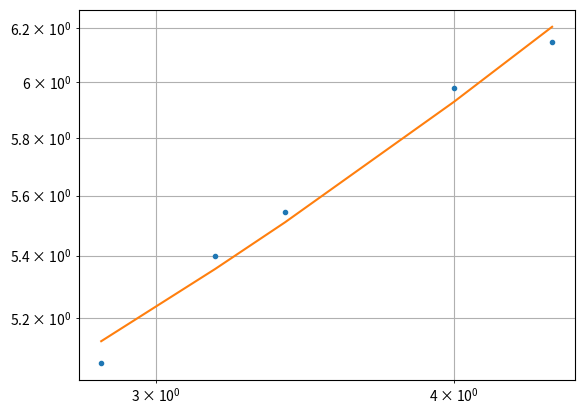

Recreate this plot in Python.
import matplotlib.pyplot as plt
from math import log10
import scipy.stats as stats

q = [700, 1500, 2500, 10000, 25000]
p = [115000, 250000, 350000, 950000, 1400000]

x = [log10(i) for i in q]
y = [log10(i) for i in p]

plt.plot(x, y, '.')
m, b, r, p, err = stats.linregress(x, y)
plt.plot(x, [m*i+b for i in x])
plt.yscale('log')
plt.xscale('log')
plt.grid(True, which='both')
plt.show()
print(m, b, r, p, err)